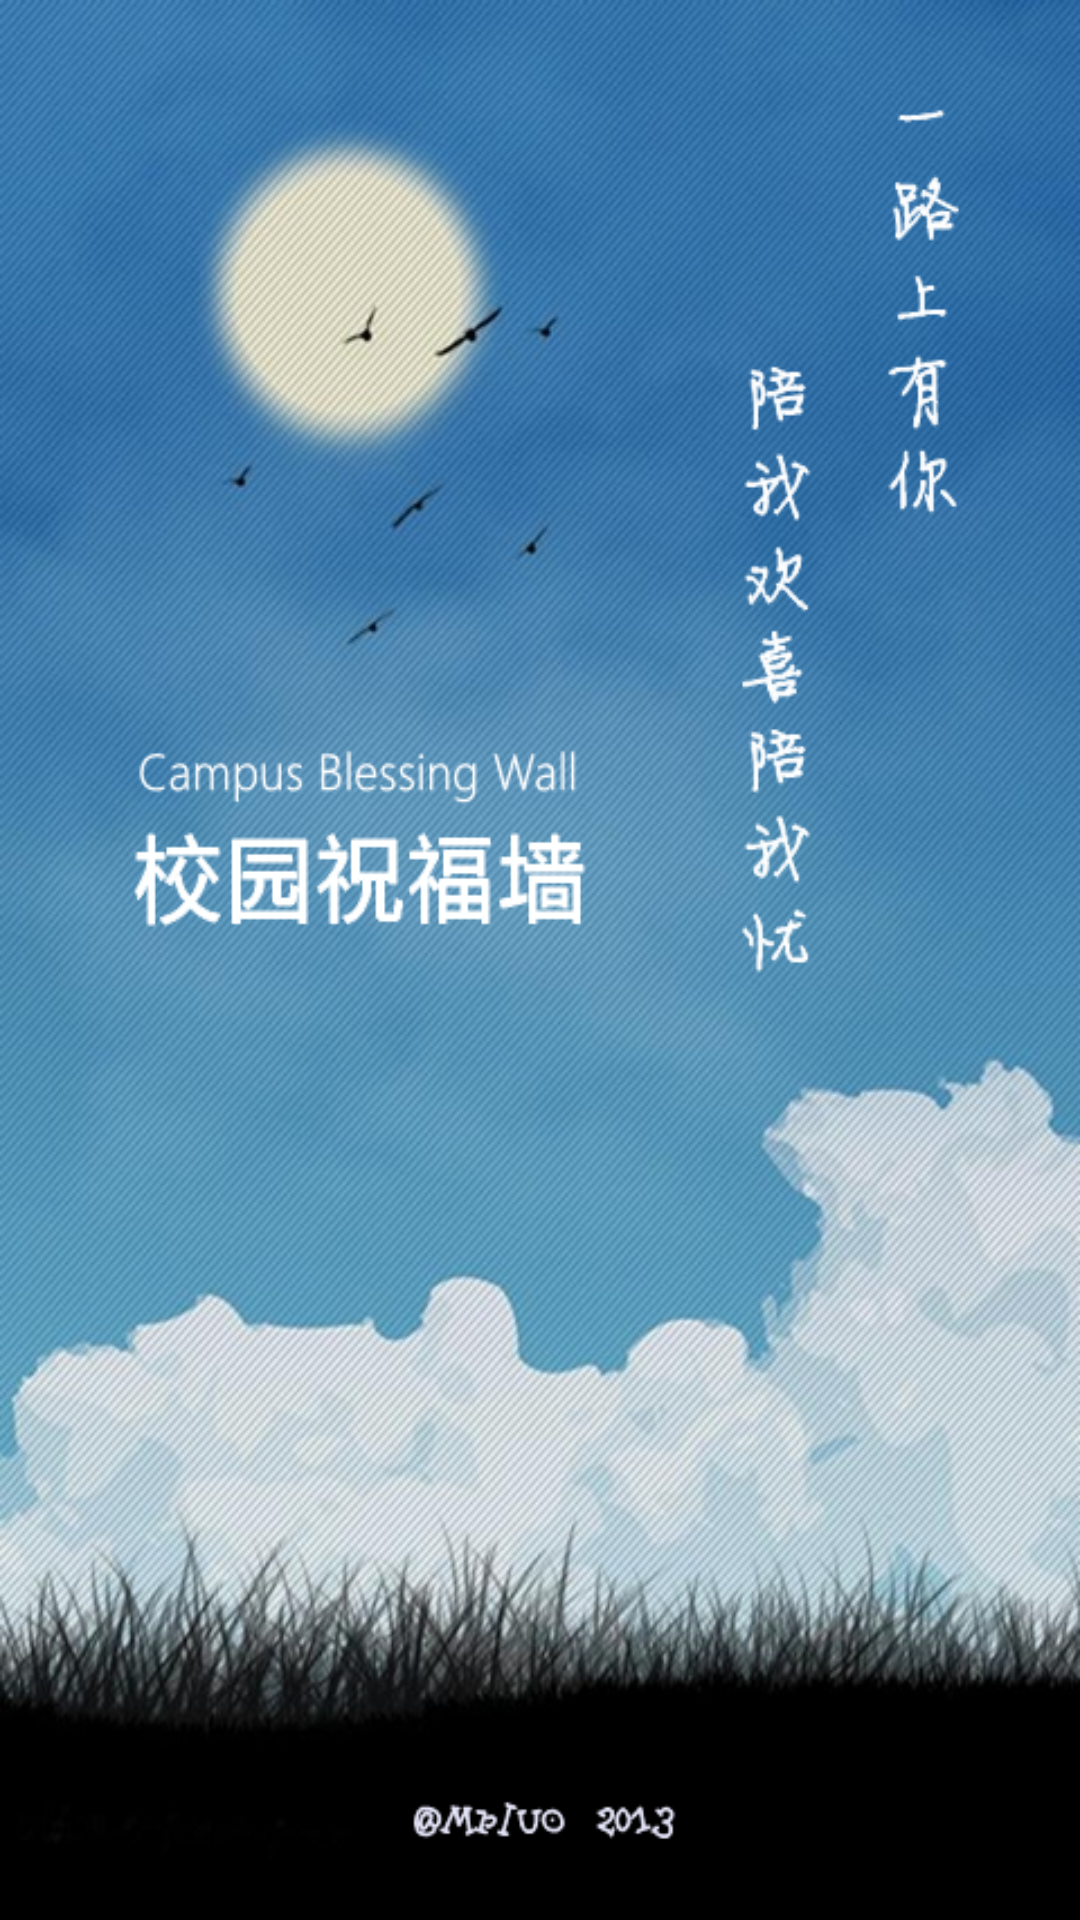

Android layout source for this screen:
<!-- AndroidManifest.xml: activity theme Theme.NoTitleBar.Fullscreen -->
<!-- res/layout/welcome.xml -->
<RelativeLayout xmlns:android="http://schemas.android.com/apk/res/android"
    xmlns:tools="http://schemas.android.com/tools"
    android:layout_width="match_parent"
    android:layout_height="match_parent"
    tools:context=".WelcomeActivity"
    android:background="@drawable/we3" >

    

</RelativeLayout>
<!-- resources referenced by this layout -->
<resources>
  <!-- drawable we3: png bitmap (drawable-hdpi, 584101 bytes) -->
  <style name="Theme.NoTitleBar.Fullscreen">
          <item name="android:windowFullscreen">true</item>
          <item name="android:windowContentOverlay">@null</item>
      </style>
</resources>
